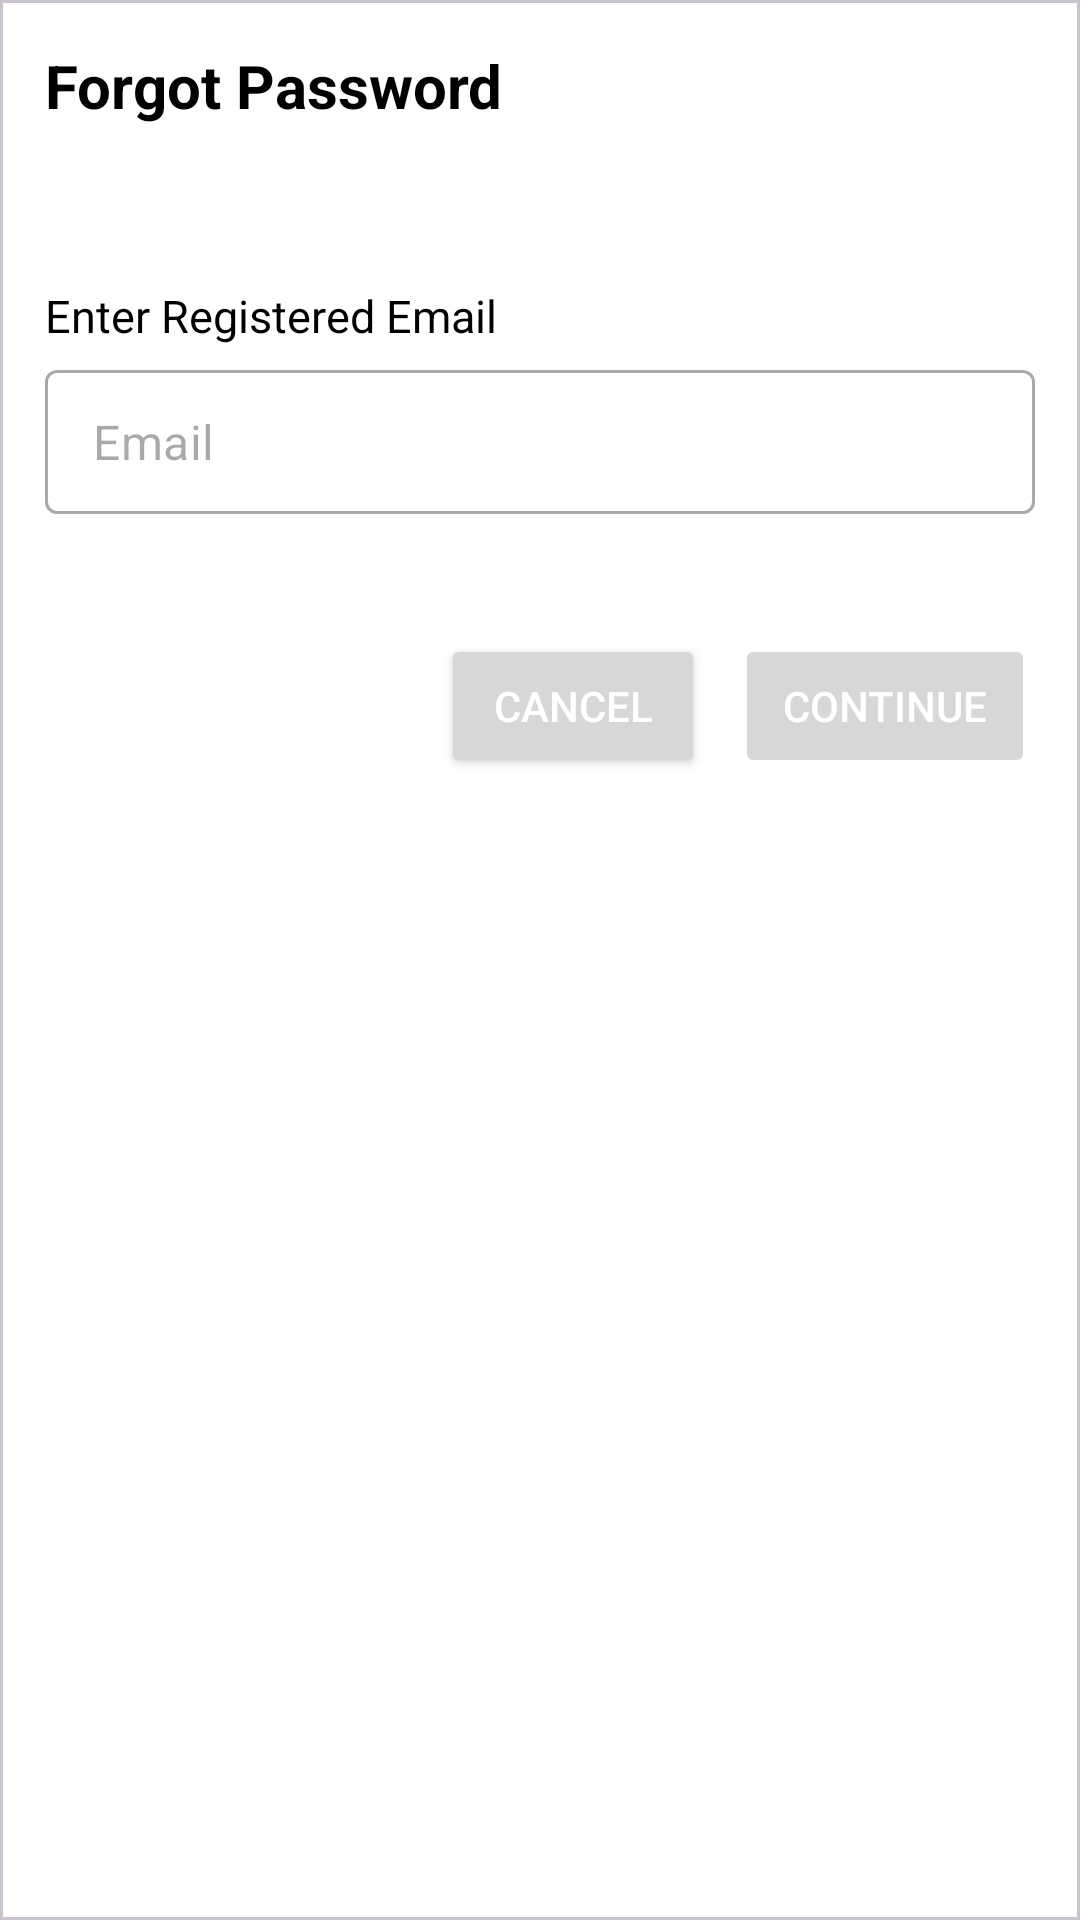

Android layout source for this screen:
<!-- AndroidManifest.xml: application theme Theme.Ces_App -->
<!-- res/layout/email_text.xml -->
<?xml version="1.0" encoding="utf-8"?>
<com.google.android.material.card.MaterialCardView
    xmlns:android="http://schemas.android.com/apk/res/android"
    xmlns:app="http://schemas.android.com/apk/res-auto"
    xmlns:tools="http://schemas.android.com/tools"
    android:layout_width="360dp"
    android:layout_height="wrap_content"
    app:cardCornerRadius="0dp"
    android:elevation="0dp"
    app:cardBackgroundColor="@color/night_white"
    android:layout_margin="20dp"
    tools:context=".Authentication.Login_UI">

    <TextView
        android:layout_width="match_parent"
        android:layout_height="wrap_content"
        android:text="@string/forgot_passwor"
        android:paddingStart="15dp"
        android:paddingEnd="0dp"
        android:layout_marginTop="15dp"
        android:textSize="20sp"
        android:textStyle="bold"/>

    <LinearLayout
        android:layout_width="match_parent"
        android:layout_height="wrap_content"
        android:gravity="center"
        android:orientation="vertical"
        android:layout_marginTop="60dp"
        android:padding="15dp">



        <TextView
            android:layout_width="match_parent"
            android:layout_height="wrap_content"
            android:text="@string/enter_registered_email"

            android:layout_marginTop="20dp"
            android:textSize="15sp"/>

        <com.google.android.material.textfield.TextInputLayout
            android:id="@+id/emailForgotParent"
            style="@style/Widget.MaterialComponents.TextInputLayout.OutlinedBox"
            android:layout_width="match_parent"
            android:layout_height="wrap_content"
            android:backgroundTint="@color/light_blue_A400"
            android:paddingStart="0dp"
            android:paddingEnd="0dp"
            android:layout_marginTop="8dp"
            app:hintEnabled="false">


            <EditText
                android:id="@+id/emailForgot"
                android:layout_width="match_parent"
                android:layout_height="48dp"
                android:backgroundTint="@color/light_blue_A400"
                android:hint="@string/email"
                android:inputType="textEmailAddress"
                android:paddingHorizontal="8dp"
                android:paddingVertical="12dp"
                android:autofillHints="">

            </EditText>

        </com.google.android.material.textfield.TextInputLayout>

        <LinearLayout
            android:layout_width="match_parent"
            android:layout_height="70dp"
            android:layout_marginTop="30dp"
            android:gravity="end"
            android:paddingEnd="0dp">

            <Button
                android:id="@+id/emailNotSubmit"
                android:layout_width="wrap_content"
                android:layout_height="wrap_content"
                android:padding="5dp"
                android:text="@string/cancel"
                android:textColor="@color/white"
                app:cornerRadius="5dp"
                android:layout_marginTop="10dp"
                android:layout_marginStart="100dp"/>

            <Button
                android:id="@+id/emailSubmit"
                android:layout_width="100dp"
                android:layout_height="wrap_content"
                android:enabled="false"
                android:padding="5dp"
                android:text="@string/continueE"
                android:textColor="@color/white"
                app:cornerRadius="5dp"
                android:layout_marginTop="10dp"
                android:layout_marginStart="10dp"/>


        </LinearLayout>

    </LinearLayout>



</com.google.android.material.card.MaterialCardView>
<!-- resources referenced by this layout -->
<resources>
  <color name="light_blue_A400">#FF00B0FF</color>
  <color name="night_white">#FFFFFF</color>
  <color name="white">#FFFFFFFF</color>
  <string name="cancel">CANCEL</string>
  <string name="continueE">CONTINUE</string>
  <string name="email">Email</string>
  <string name="enter_registered_email">Enter Registered Email</string>
  <string name="forgot_passwor">Forgot Password</string>
  <style name="Theme.Ces_App" parent="Base.Theme.Ces_App" />
  <style name="Base.Theme.Ces_App" parent="Theme.Material3.DayNight.NoActionBar">
           <item name="android:colorPrimary">@color/light_blue_A400</item>
          <item name="android:colorPrimaryDark">@color/black</item>
          <item name="colorPrimaryDark">@color/black</item>
          <item name="colorPrimary">@color/light_blue_A400</item>
          <item name="android:textColor">@color/black</item>
  
  
      </style>
  <color name="black">#FF000000</color>
</resources>
